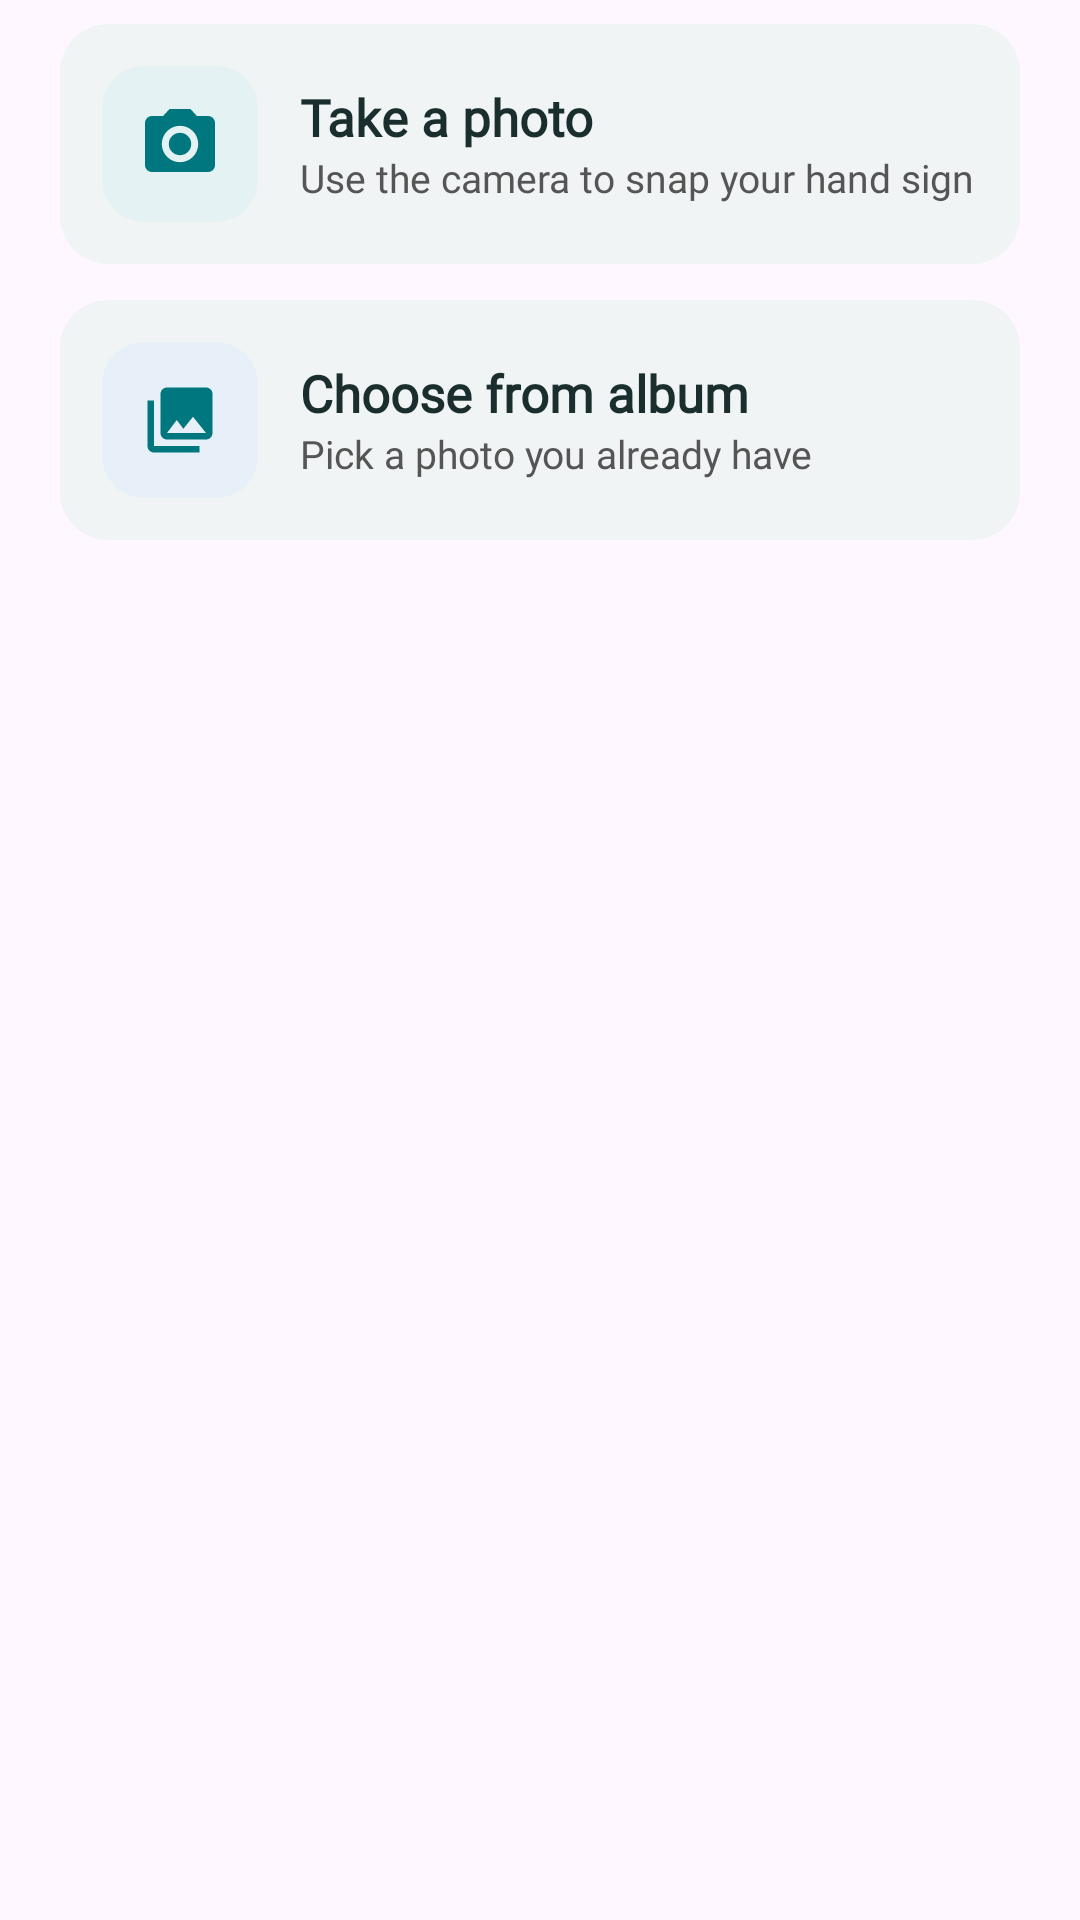

Write the Android layout XML for this screen, with the resource values it uses.
<!-- AndroidManifest.xml: application theme Theme.SignVibe -->
<!-- res/layout/bottom_sheet_image_source.xml -->
<?xml version="1.0" encoding="utf-8"?>
<LinearLayout xmlns:android="http://schemas.android.com/apk/res/android"
    android:layout_width="match_parent"
    android:layout_height="wrap_content"
    android:orientation="vertical"
    android:paddingHorizontal="20dp"
    android:paddingTop="8dp"
    android:paddingBottom="28dp">

    <LinearLayout
        android:id="@+id/optionCamera"
        android:layout_width="match_parent"
        android:layout_height="wrap_content"
        android:layout_marginBottom="12dp"
        android:background="@drawable/bg_image_option"
        android:clickable="true"
        android:focusable="true"
        android:gravity="center_vertical"
        android:orientation="horizontal"
        android:padding="14dp">

        <FrameLayout
            android:layout_width="52dp"
            android:layout_height="52dp"
            android:background="@drawable/bg_module_icon">

            <ImageView
                android:layout_width="28dp"
                android:layout_height="28dp"
                android:layout_gravity="center"
                android:src="@drawable/ic_camera"
                android:contentDescription="@null" />
        </FrameLayout>

        <LinearLayout
            android:layout_width="0dp"
            android:layout_height="wrap_content"
            android:layout_weight="1"
            android:layout_marginStart="14dp"
            android:orientation="vertical">

            <TextView
                android:layout_width="wrap_content"
                android:layout_height="wrap_content"
                android:text="@string/ai_take_photo"
                android:fontFamily="@font/baloo2"
                android:textStyle="bold"
                android:textColor="@color/text_primary"
                android:textSize="17sp" />

            <TextView
                android:layout_width="wrap_content"
                android:layout_height="wrap_content"
                android:text="@string/ai_take_photo_desc"
                android:fontFamily="@font/baloo2"
                android:textColor="@color/text_secondary"
                android:textSize="13sp" />
        </LinearLayout>
    </LinearLayout>

    <LinearLayout
        android:id="@+id/optionAlbum"
        android:layout_width="match_parent"
        android:layout_height="wrap_content"
        android:background="@drawable/bg_image_option"
        android:clickable="true"
        android:focusable="true"
        android:gravity="center_vertical"
        android:orientation="horizontal"
        android:padding="14dp">

        <FrameLayout
            android:layout_width="52dp"
            android:layout_height="52dp"
            android:background="@drawable/bg_module_icon_blue">

            <ImageView
                android:layout_width="26dp"
                android:layout_height="26dp"
                android:layout_gravity="center"
                android:src="@drawable/ic_photo_library"
                android:contentDescription="@null" />
        </FrameLayout>

        <LinearLayout
            android:layout_width="0dp"
            android:layout_height="wrap_content"
            android:layout_weight="1"
            android:layout_marginStart="14dp"
            android:orientation="vertical">

            <TextView
                android:layout_width="wrap_content"
                android:layout_height="wrap_content"
                android:text="@string/ai_choose_album"
                android:fontFamily="@font/baloo2"
                android:textStyle="bold"
                android:textColor="@color/text_primary"
                android:textSize="17sp" />

            <TextView
                android:layout_width="wrap_content"
                android:layout_height="wrap_content"
                android:text="@string/ai_choose_album_desc"
                android:fontFamily="@font/baloo2"
                android:textColor="@color/text_secondary"
                android:textSize="13sp" />
        </LinearLayout>
    </LinearLayout>

</LinearLayout>
<!-- resources referenced by this layout -->
<resources>
  <color name="text_primary">#1A2E2D</color>
  <color name="text_secondary">#555555</color>
  <!-- drawable bg_image_option (drawable) -->
  <?xml version="1.0" encoding="utf-8"?>
  <ripple xmlns:android="http://schemas.android.com/apk/res/android"
      android:color="#3300777F">
      <item>
          <shape android:shape="rectangle">
              <corners android:radius="16dp" />
              <solid android:color="@color/bg_screen" />
          </shape>
      </item>
  </ripple>
  <!-- drawable bg_module_icon (drawable) -->
  <?xml version="1.0" encoding="utf-8"?>
  <shape xmlns:android="http://schemas.android.com/apk/res/android"
      android:shape="rectangle">
      <solid android:color="@color/icon_bg_teal" />
      <corners android:radius="14dp" />
  </shape>
  <!-- drawable bg_module_icon_blue (drawable) -->
  <?xml version="1.0" encoding="utf-8"?>
  <shape xmlns:android="http://schemas.android.com/apk/res/android"
      android:shape="rectangle">
      <solid android:color="@color/icon_bg_blue" />
      <corners android:radius="14dp" />
  </shape>
  <!-- drawable ic_camera (drawable) -->
  <?xml version="1.0" encoding="utf-8"?>
  <vector xmlns:android="http://schemas.android.com/apk/res/android"
      android:width="18dp" android:height="18dp"
      android:viewportWidth="24" android:viewportHeight="24"
      android:tint="@color/teal_dark">
      <path android:fillColor="#FF000000"
          android:pathData="M12,15.2c1.77,0 3.2,-1.43 3.2,-3.2s-1.43,-3.2 -3.2,-3.2 -3.2,1.43 -3.2,3.2 1.43,3.2 3.2,3.2zM9,2L7.17,4H4c-1.1,0 -2,0.9 -2,2v12c0,1.1 0.9,2 2,2h16c1.1,0 2,-0.9 2,-2V6c0,-1.1 -0.9,-2 -2,-2h-3.17L15,2H9zM12,17.2c-2.87,0 -5.2,-2.33 -5.2,-5.2s2.33,-5.2 5.2,-5.2 5.2,2.33 5.2,5.2 -2.33,5.2 -5.2,5.2z" />
  </vector>
  <!-- drawable ic_photo_library (drawable) -->
  <?xml version="1.0" encoding="utf-8"?>
  <vector xmlns:android="http://schemas.android.com/apk/res/android"
      android:width="24dp" android:height="24dp"
      android:viewportWidth="24" android:viewportHeight="24"
      android:tint="@color/teal_dark">
      <path android:fillColor="#FF000000"
          android:pathData="M22,16V4c0,-1.1 -0.9,-2 -2,-2H8c-1.1,0 -2,0.9 -2,2v12c0,1.1 0.9,2 2,2h12c1.1,0 2,-0.9 2,-2zM11,12l2.03,2.71L16,11l4,5H8l3,-4zM2,6v14c0,1.1 0.9,2 2,2h14v-2H4V6H2z" />
  </vector>
  <string name="ai_choose_album">Choose from album</string>
  <string name="ai_choose_album_desc">Pick a photo you already have</string>
  <string name="ai_take_photo">Take a photo</string>
  <string name="ai_take_photo_desc">Use the camera to snap your hand sign</string>
  <style name="Theme.SignVibe" parent="Base.Theme.SignVibe" />
  <color name="bg_screen">#F0F4F5</color>
  <color name="icon_bg_teal">#E4F2F3</color>
  <color name="icon_bg_blue">#E7F0F9</color>
  <color name="teal_dark">#00777F</color>
  <style name="Base.Theme.SignVibe" parent="Theme.Material3.DayNight.NoActionBar">
          
          <item name="colorPrimary">@color/teal_dark</item>
          <item name="colorOnPrimary">@color/white</item>
          <item name="colorPrimaryVariant">@color/teal_gradient_top</item>
  
          
          <item name="android:statusBarColor">@color/teal_dark</item>
          <item name="android:windowLightStatusBar">false</item>
      </style>
  <color name="white">#FFFFFF</color>
  <color name="teal_gradient_top">#3AAFA9</color>
</resources>
